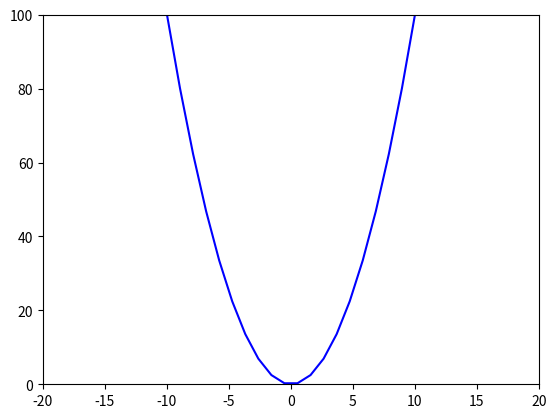

Generate this figure with matplotlib:
# Zeichnen von mathematischen Funktionen
import math
import numpy as np
import matplotlib.pyplot as plt

# x2 - -1
def f1(x):
    return  x * x - 1

def f2(x):
    return  x*x

x = np.linspace(-10, 10, 20, True)
y = f2(x)
plt.axis([-20, 20, 0, 100])
plt.plot(x, y, color="blue", linewidth=1.5)
plt.show()

